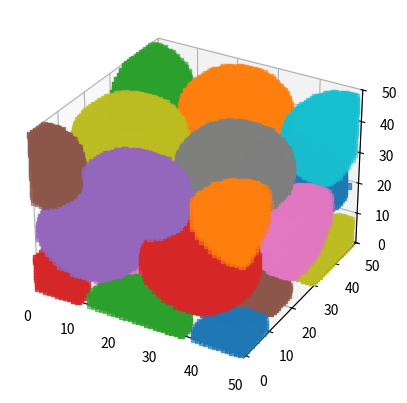
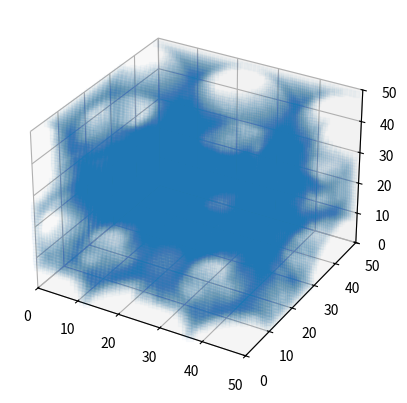

These figures' Python source, in order:
import numpy as np 
import math
import matplotlib.pyplot as plt
import os
import random

def sphere(shape, radius, position):
    """Generate an n-dimensional spherical mask."""
    # assume shape and position have the same length and contain ints
    # the units are pixels / voxels (px for short)
    # radius is a int or float in px
    assert len(position) == len(shape)
    n = len(shape)
    semisizes = (radius,) * len(shape)

    # genereate the grid for the support points
    # centered at the position indicated by position
    grid = [slice(-x0, dim - x0) for x0, dim in zip(position, shape)]
    position = np.ogrid[grid]
    # calculate the distance of all points from `position` center
    # scaled by the radius
    arr = np.zeros(shape, dtype=float)
    for x_i, semisize in zip(position, semisizes):
        # this can be generalized for exponent != 2
        # in which case `(x_i / semisize)`
        # would become `np.abs(x_i / semisize)`
        arr += (x_i / semisize) ** 2

    # the inner part of the sphere will have distance below or equal to 1
    return arr <= 1.0


def idxtoxyz(idxs, x_dim, y_dim, z_dim):
    xyz_idx = np.zeros((3, len(idxs)))
    print(len(idxs))
    xyz_idx[0][:] = idxs[:] % x_dim
    xyz_idx[1][:] = (idxs[:] // (x_dim)) % y_dim
    xyz_idx[2][:] = idxs[:] // (x_dim * y_dim)

    return np.transpose(xyz_idx).astype(int)


def crop_sphere(arr, dim, cell_dims):
    print(f"arr.shape: {arr.shape}")
    print(f"dim {dim}")
    print(f"dim {dim}")
    
    if (dim[0][0] < 0): 
        print("case 1")
        arr = np.delete(arr, np.s_[:(-dim[0][0])], 0)
        print(f"arr: {arr.shape}")
        dim[0][0] = 0

    if (dim[0][1] > cell_dims[0]): 
        print("case 2")
        if (cell_dims[0]-dim[0][1] == 0): slice = -1
        else: slice = cell_dims[0]-dim[0][1]
        arr = np.delete(arr, np.s_[slice:], 0)
        print(f"arr: {arr.shape}")
        dim[0][1] = cell_dims[0]

    if (dim[1][0] < 0): 
        print("case 3")
        arr = np.delete(arr, np.s_[:(-dim[1][0])], 1)
        print(f"arr: {arr.shape}")
        dim[1][0] = 0

    if (dim[1][1] > cell_dims[1]):
        print("case 4")
        if (cell_dims[1]-dim[1][1] == 0): slice = -1
        else: slice = cell_dims[1]-dim[1][1]
        arr = np.delete(arr, np.s_[slice:], 1)
        print(f"arr: {arr.shape}")
        dim[1][1] = cell_dims[1]

    if (dim[2][0] < 0): 
        print("case 5")
        arr = np.delete(arr, np.s_[:(-dim[2][0])], 2)
        print(f"arr: {arr.shape}")
        dim[2][0] = 0

    if (dim[2][1] > cell_dims[2]):
        print("case 6")
        if (cell_dims[2]-dim[2][1] == 0): slice = -1
        else: slice = cell_dims[2]-dim[2][1]
        arr = np.delete(arr, np.s_[slice:], 2)
        print(f"arr: {arr.shape}")
        dim[2][1] = cell_dims[2]

    print(f"arr.shape: {arr.shape}")
    return arr, dim


grain_diam = 25 #angstroms
a = 1 #angstroms
c = 1.633 * a #angstroms
a_grain = grain_diam * a
c_grain = grain_diam * c
grain_n_ucells = np.floor(grain_diam / a)
x_dim = 50
y_dim = 50
z_dim = 50
vec_spacing = 1
vecs_along_directions_start = [-4,-4,-4]
vecs_along_directions_end = [20,20,20]
atomtypes = ["0:vacancy", "1:lithium"]

y_spacing = np.sqrt(np.power(grain_n_ucells, 2) - np.power(grain_n_ucells / 2, 2))

a1 = np.array([a_grain/2, -math.sqrt(3) * a_grain/2, 0])
a2 = np.array([a_grain/2, math.sqrt(3) * a_grain/2, 0])
a3 = np.array([0, 0, c_grain])

shift_layer2 = 1/3*a1 + 2/3*a2 + 1/2*a3 #np.array([])


### drawing centers of spheres in hcp patter ###
num_vecs = (np.floor((np.array(vecs_along_directions_end) - np.array(vecs_along_directions_start)) * np.ones_like(vecs_along_directions_start)/vec_spacing)).astype(int)
print(f"num_vecs: {num_vecs}")
grain_locs = np.zeros(((2*int(num_vecs[0])*int(num_vecs[1])*int(num_vecs[2])), 3), dtype = int)
idx = 0

for i in np.arange(vecs_along_directions_start[0], vecs_along_directions_end[0], vec_spacing):
    for j in np.arange(vecs_along_directions_start[1], vecs_along_directions_end[1], vec_spacing):
        for k in np.arange(vecs_along_directions_start[2], vecs_along_directions_end[2], vec_spacing):
            #print(f"\nidx: {idx}")
            #print(a1 * i + a2 * j + a3 * k)
            grain_locs[idx] = np.floor(a1 * i + a2 * j + a3 * k).astype(int)
            idx += 1
            grain_locs[idx] = np.floor(a1 * i + a2 * j + a3 * k + shift_layer2).astype(int)
            idx += 1

### masking for only points (centers of spheres) which lay inside of the 
### simulation cell ###
fig = plt.figure()
ax = fig.add_subplot(111, projection='3d')
all_points = np.transpose(np.array(grain_locs), (1,0))

mask = ((all_points[0] <= x_dim) & (all_points[0] >= 0) &
    (all_points[1] <= y_dim) & (all_points[1] >= 0) & 
    (all_points[2] <= z_dim) & (all_points[2] >= 0))

print(f"all_points.shape: {all_points.shape}")
all_points_masked = []
for dimension in all_points: all_points_masked.append(dimension[mask])


### opening output file for writing and writing header info ###
all_points_masked = np.transpose(all_points_masked, (1,0))
file = open("spherical_grains_test.txt", "w")

dim_list = []
for i in range(len(all_points_masked)):
    dim_list.append([int(grain_n_ucells), tuple(all_points_masked[i])])

region_types = [] 
region_coeff = [] 


### generating and assigning random vacancies ###
print("generating and assigning random vacancies")

print("writing lattice to output file")
file.write(f"lattice_dims: {x_dim} {y_dim} {z_dim}\n")
file.write(f"atomtypes: {atomtypes[0]} {atomtypes[1]}\n")
file.write("regions begin\n")

for i in range(len(region_types)):
    if (region_types[i] == "BLOCK"):
        file.write(f"{i+1}: {region_types[i]} xmin:{region_coeff[i][0][0]} xmax:{region_coeff[i][1][0]} ymin:{region_coeff[i][0][1]} ymax:{region_coeff[i][1][1]} zmin:{region_coeff[i][0][2]} zmax:{region_coeff[i][1][2]}\n")

file.write("regions end\n")

### drawing hollow spheres as 1's in boolean array ###
sphere_i = 0
ver_random_vac_xyz = np.ones((x_dim, y_dim, z_dim))
bc_random_vac_xyz = np.ones((x_dim, y_dim, z_dim))

for sphere_dim in dim_list:
    print(f"sphere_i: {sphere_i}")
    print(f"sphere_dim: {sphere_dim}")
    radius = int(sphere_dim[0] / 2)
    #center_radius = sphere_dim[0] - 1

    sphere_arr = sphere((2*radius+1,2*radius+1,2*radius+1), radius, (radius,radius,radius))
    #center_sphere_arr = sphere((2*radius+1,2*radius+1,2*radius+1), 
    #                        center_radius, (center_radius,center_radius,center_radius))


    x_start = int(np.floor(sphere_dim[1][0] - sphere_arr.shape[0]/2))
    x_end = int(np.floor(sphere_dim[1][0] + sphere_arr.shape[0]/2))
    y_start = int(np.floor(sphere_dim[1][1] - sphere_arr.shape[1]/2))
    y_end = int(np.floor(sphere_dim[1][1] + sphere_arr.shape[1]/2))
    z_start = int(np.floor(sphere_dim[1][2] - sphere_arr.shape[2]/2))
    z_end = int(np.floor(sphere_dim[1][2] + sphere_arr.shape[2]/2))
    dims = [[x_start,x_end],[y_start,y_end],[z_start,z_end]]

    ### cutting out center of sphere, leaving outline of sphere ###
    #sphere_arr = (sphere_arr & np.logical_not(center_sphere_arr))
    print(f"hollow_sphere_arr.shape: {sphere_arr.shape}")
    print(f"x: {dims[0][0]}:{dims[0][1]}")
    print(f"y: {dims[1][0]}:{dims[1][1]}") 
    print(f"z: {dims[2][0]}:{dims[2][1]}\n")

    ### eliminating portions of spheres outside of simulation cell ###
    if ((x_start < 0) or (x_end >= x_dim) or 
        (y_start < 0) or (y_end >= y_dim) or 
        (z_start < 0) or (z_end >= z_dim)):
        sphere_arr, dims = crop_sphere(sphere_arr, dims, [x_dim, y_dim, z_dim])
        
    
    #print(np.nonzero(np.logical_not(ver_random_vac_xyz)))
    ver_random_vac_xyz[dims[0][0]:dims[0][1],dims[1][0]:dims[1][1],dims[2][0]:dims[2][1]] = np.logical_not(sphere_arr)
    bc_random_vac_xyz[dims[0][0]:dims[0][1],dims[1][0]:dims[1][1],dims[2][0]:dims[2][1]] = np.logical_not(sphere_arr)

    onegrain_ver_random_vac_xyz = np.ones((x_dim, y_dim, z_dim))
    onegrain_bc_random_vac_xyz = np.ones((x_dim, y_dim, z_dim))
    onegrain_ver_random_vac_xyz[dims[0][0]:dims[0][1],dims[1][0]:dims[1][1],dims[2][0]:dims[2][1]] = np.logical_not(sphere_arr)
    onegrain_bc_random_vac_xyz[dims[0][0]:dims[0][1],dims[1][0]:dims[1][1],dims[2][0]:dims[2][1]] = np.logical_not(sphere_arr)

    ver_nonz_not = np.nonzero(np.logical_not(onegrain_ver_random_vac_xyz))
    ax.scatter(ver_nonz_not[0], ver_nonz_not[1], ver_nonz_not[2], marker='s')



    ### converting array indices and values to strings for file output ###
    #print(np.nonzero(np.logical_not(ver_random_vac_xyz)))
    for x in range(len(ver_random_vac_xyz)):
        for y in range(len(ver_random_vac_xyz[0])):
            for z in range(len(ver_random_vac_xyz[0][0])):
                if (not ver_random_vac_xyz[x][y][z] ):
                    output = f"v {x} {y} {z} {ver_random_vac_xyz[x][y][z]} \n"
                    file.write(output)
                if (not bc_random_vac_xyz[x][y][z]):
                    output = f"bc {x+0.5} {y+0.5} {z+0.5} {bc_random_vac_xyz[x][y][z]} \n"
                    file.write(output)

    sphere_i += 1

file.close()


ax.set_xlim(0,x_dim)
ax.set_ylim(0,y_dim)
ax.set_zlim(0,z_dim)
plt.show()
ax.clear()

ver_nonz = np.nonzero(ver_random_vac_xyz)
ax.scatter(ver_nonz[0], ver_nonz[1], ver_nonz[2], marker='s', alpha=0.025)

ax.set_xlim(0,x_dim)
ax.set_ylim(0,y_dim)
ax.set_zlim(0,z_dim)
plt.show()
